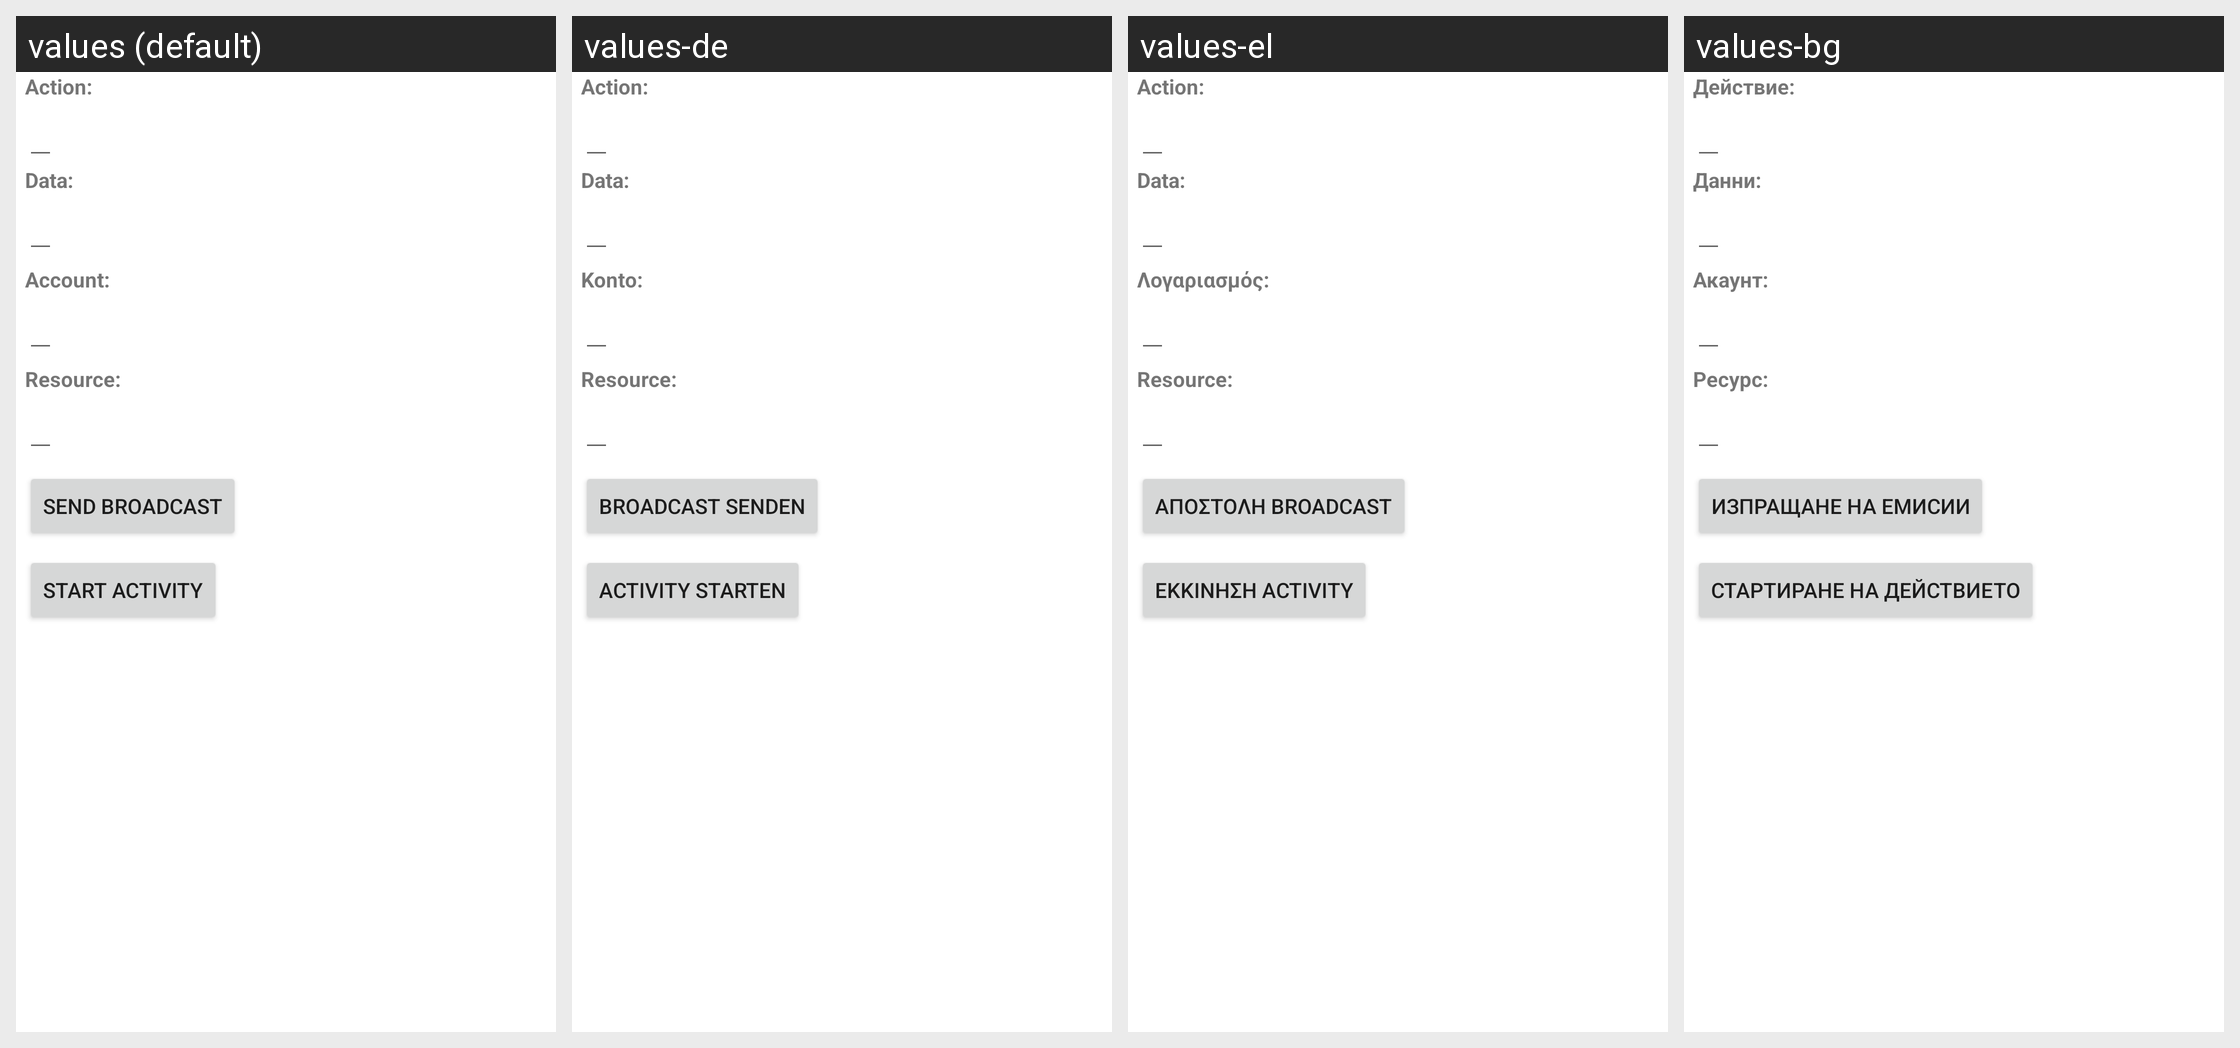

Translations of the strings shown on this Android screen, per locale in the grid:
Android screen res/layout/intent_sender.xml rendered under 4 locales, left to right: values (default), values-de, values-el, values-bg. Device: Nexus 5 (rendered at 1080×1920; each locale shown at half size, 540×960, under a caption strip naming it); theme Theme.MaterialComponents.DayNight.NoActionBar.
Other locales in the repository, not shown: values-cs, values-da, values-es, values-es-rUS, values-et, values-fi, values-fr, values-ga, values-hr, values-hu, values-is, values-it, values-kk, values-ko, values-lt, values-lv, values-nl, values-no, values-pl, values-pt, values-ro, values-ru, values-sk, values-sl, values-sr, values-sv, values-tr, values-uk, values-zh-rCN.
Strings drawn on this screen, with the default value and each locale's value (text and hints the layout hard-codes, and strings that could not be matched under every locale, appear in the picture but are not listed):

intent_sender_action_label
  values: Action:
  values-de: Action:
  values-el: Action:
  values-bg: Действие:

intent_sender_data_label
  values: Data:
  values-de: Data:
  values-el: Data:
  values-bg: Данни:

intent_sender_account_label
  values: Account:
  values-de: Konto:
  values-el: Λογαριασμός:
  values-bg: Акаунт:

intent_sender_resource_label
  values: Resource:
  values-de: Resource:
  values-el: Resource:
  values-bg: Ресурс:

intent_sender_sendbroadcast_text
  values: Send broadcast
  values-de: broadcast senden
  values-el: Αποστολή broadcast
  values-bg: Изпращане на емисии

intent_sender_startactivity_text
  values: Start activity
  values-de: activity starten
  values-el: Εκκίνηση activity
  values-bg: Стартиране на действието
